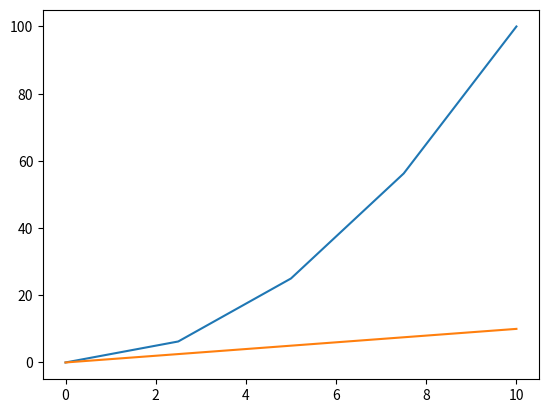

Python code for this plot:
import matplotlib.pyplot as mt
import numpy as np

x = np.linspace(0,10,5)
y = x*x
print(x)
mt.plot(x,y,x,x)
mt.show()

